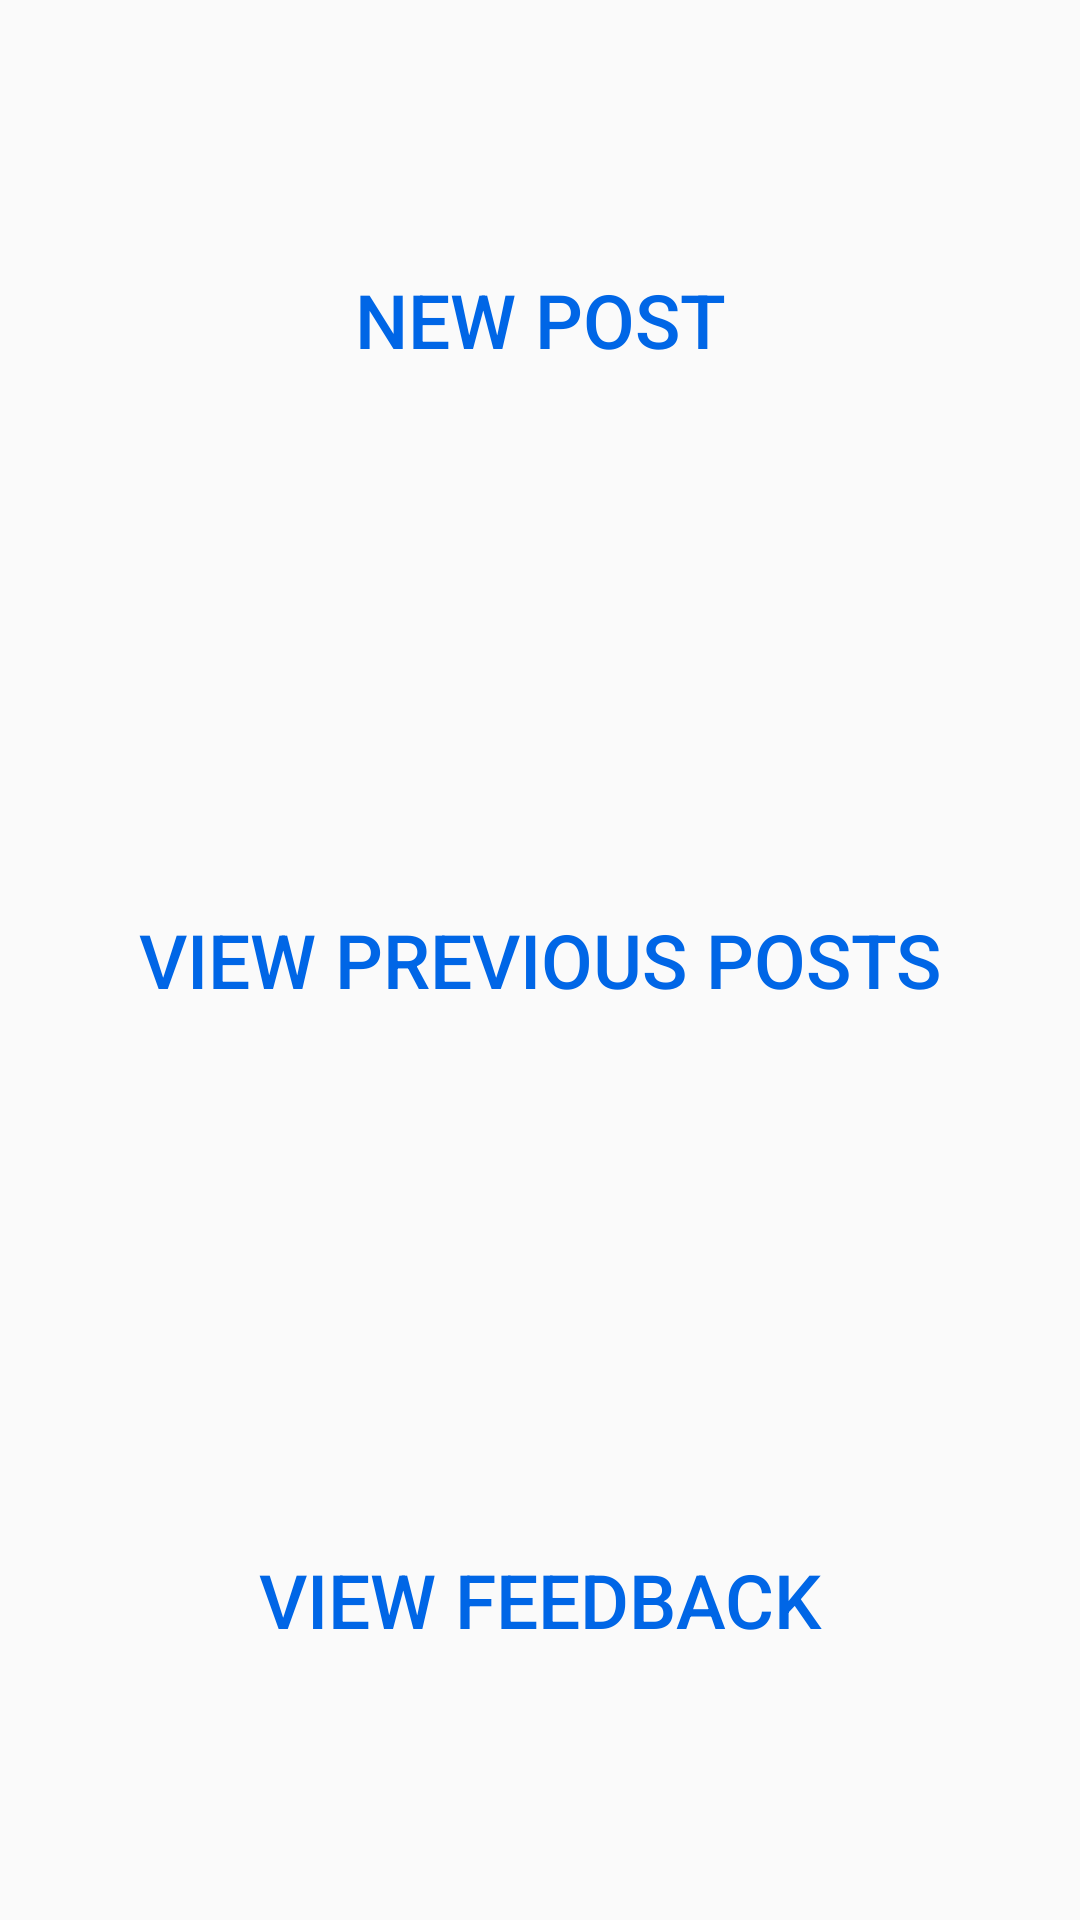

Produce the Android XML layout that renders to this screen, including the resource entries it uses.
<!-- AndroidManifest.xml: application theme AppTheme -->
<!-- res/layout/postpage.xml -->
<?xml version="1.0" encoding="utf-8"?>
<RelativeLayout
    xmlns:android="http://schemas.android.com/apk/res/android"
    android:layout_width="match_parent"
    android:layout_height="match_parent">


        <LinearLayout
            android:layout_width="match_parent"
            android:layout_height="match_parent"
            android:orientation="vertical"
            android:weightSum="3">

            <Button
                android:layout_weight="1"
                android:layout_width="match_parent"
                android:layout_height="0sp"
                android:text="NEW POST"
                android:textSize="25sp"
                android:id="@+id/button6"
                style="@style/Base.Widget.AppCompat.Button.Borderless.Colored"
                android:textColor="@color/colorPrimaryDark"/>

            <Button
                android:layout_weight="1"
                android:textSize="25sp"
                android:layout_width="match_parent"
                android:layout_height="0sp"
                android:text="VIEW PREVIOUS POSTS"
                android:id="@+id/button5"
                style="@style/Base.Widget.AppCompat.Button.Borderless.Colored"
                android:textColor="@color/colorPrimaryDark"/>

            <Button
                android:layout_weight="1"
                android:layout_width="match_parent"
                android:layout_height="0sp"
                android:textSize="25sp"
                android:text="VIEW FEEDBACK"
                android:id="@+id/button7"
                style="@style/Base.Widget.AppCompat.Button.Borderless.Colored"
                android:textColor="@color/colorPrimaryDark"/>

        </LinearLayout>

</RelativeLayout>
<!-- resources referenced by this layout -->
<resources>
  <color name="colorPrimaryDark">#0066E6</color>
  <style name="AppTheme" parent="Theme.AppCompat.Light.NoActionBar">
          
          <item name="colorPrimary">@color/colorPrimary</item>
          <item name="colorPrimaryDark">@color/colorPrimaryDark</item>
          <item name="colorAccent">@color/colorAccent</item>
      </style>
  <color name="colorPrimary">#0172FF</color>
  <color name="colorAccent">#2D363B</color>
</resources>
